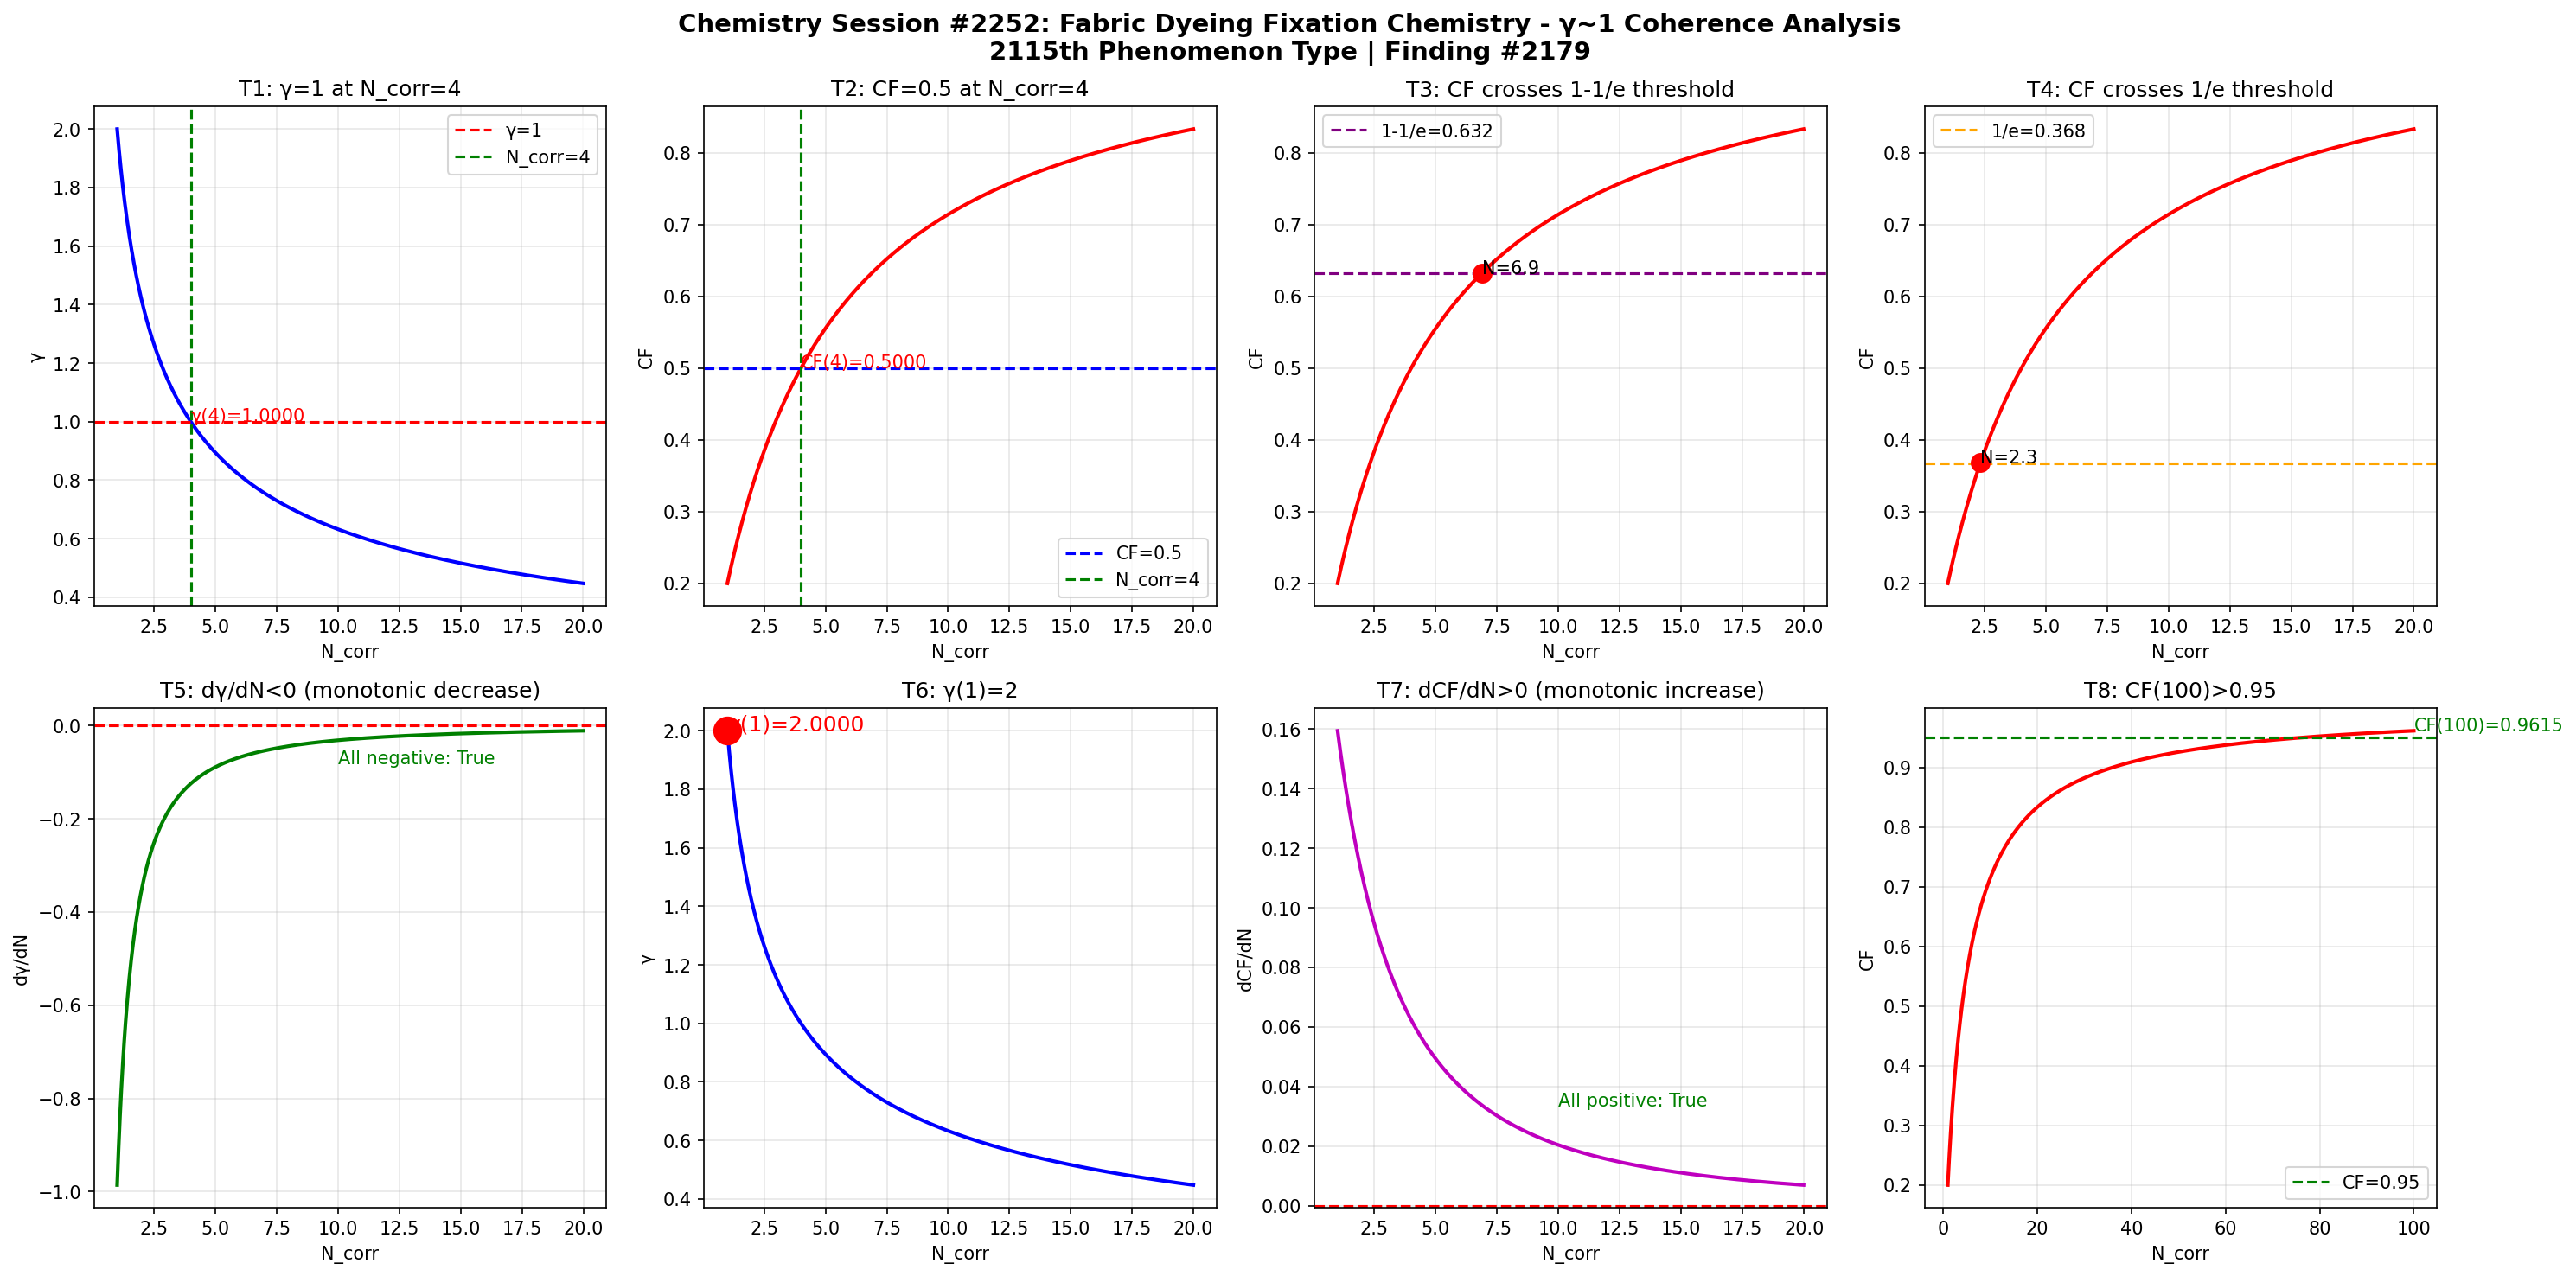

Recreate this plot in Python.
import numpy as np
import matplotlib
matplotlib.use('Agg')
import matplotlib.pyplot as plt

def gamma(N_corr):
    return 2.0 / np.sqrt(N_corr)

def coherence_fraction(g):
    return 1.0 / (1.0 + g**2)

N = np.linspace(1, 20, 1000)
g = gamma(N)
cf = coherence_fraction(g)

fig, axes = plt.subplots(2, 4, figsize=(20, 10))
fig.suptitle('Chemistry Session #2252: Fabric Dyeing Fixation Chemistry - γ~1 Coherence Analysis\n2115th Phenomenon Type | Finding #2179', fontsize=14, fontweight='bold')

ax1 = axes[0,0]; ax1.plot(N, g, 'b-', linewidth=2); ax1.axhline(y=1.0, color='r', linestyle='--', label='γ=1'); ax1.axvline(x=4.0, color='g', linestyle='--', label='N_corr=4'); ax1.set_xlabel('N_corr'); ax1.set_ylabel('γ'); ax1.set_title('T1: γ=1 at N_corr=4'); ax1.legend(); ax1.grid(True, alpha=0.3); ax1.annotate(f'γ(4)={gamma(4):.4f}', xy=(4, gamma(4)), fontsize=10, color='red')
ax2 = axes[0,1]; ax2.plot(N, cf, 'r-', linewidth=2); ax2.axhline(y=0.5, color='b', linestyle='--', label='CF=0.5'); ax2.axvline(x=4.0, color='g', linestyle='--', label='N_corr=4'); ax2.set_xlabel('N_corr'); ax2.set_ylabel('CF'); ax2.set_title('T2: CF=0.5 at N_corr=4'); ax2.legend(); ax2.grid(True, alpha=0.3); ax2.annotate(f'CF(4)={coherence_fraction(gamma(4)):.4f}', xy=(4, coherence_fraction(gamma(4))), fontsize=10, color='red')
ax3 = axes[0,2]; ax3.plot(N, cf, 'r-', linewidth=2); ax3.axhline(y=1-1/np.e, color='purple', linestyle='--', label=f'1-1/e={1-1/np.e:.3f}'); ax3.set_xlabel('N_corr'); ax3.set_ylabel('CF'); ax3.set_title('T3: CF crosses 1-1/e threshold'); ax3.legend(); ax3.grid(True, alpha=0.3); idx_632 = np.argmin(np.abs(cf - (1-1/np.e))); ax3.plot(N[idx_632], cf[idx_632], 'ro', markersize=10); ax3.annotate(f'N={N[idx_632]:.1f}', xy=(N[idx_632], cf[idx_632]), fontsize=10)
ax4 = axes[0,3]; ax4.plot(N, cf, 'r-', linewidth=2); ax4.axhline(y=1/np.e, color='orange', linestyle='--', label=f'1/e={1/np.e:.3f}'); ax4.set_xlabel('N_corr'); ax4.set_ylabel('CF'); ax4.set_title('T4: CF crosses 1/e threshold'); ax4.legend(); ax4.grid(True, alpha=0.3); idx_368 = np.argmin(np.abs(cf - 1/np.e)); ax4.plot(N[idx_368], cf[idx_368], 'ro', markersize=10); ax4.annotate(f'N={N[idx_368]:.1f}', xy=(N[idx_368], cf[idx_368]), fontsize=10)
ax5 = axes[1,0]; dg = np.diff(g)/np.diff(N); ax5.plot(N[:-1], dg, 'g-', linewidth=2); ax5.axhline(y=0, color='r', linestyle='--'); ax5.set_xlabel('N_corr'); ax5.set_ylabel('dγ/dN'); ax5.set_title('T5: dγ/dN<0 (monotonic decrease)'); ax5.grid(True, alpha=0.3); ax5.annotate(f'All negative: {np.all(dg < 0)}', xy=(10, np.mean(dg)), fontsize=10, color='green')
ax6 = axes[1,1]; ax6.plot(N, g, 'b-', linewidth=2); ax6.plot(1, gamma(1), 'ro', markersize=15); ax6.set_xlabel('N_corr'); ax6.set_ylabel('γ'); ax6.set_title('T6: γ(1)=2'); ax6.grid(True, alpha=0.3); ax6.annotate(f'γ(1)={gamma(1):.4f}', xy=(1, gamma(1)), fontsize=12, color='red')
ax7 = axes[1,2]; dcf = np.diff(cf)/np.diff(N); ax7.plot(N[:-1], dcf, 'm-', linewidth=2); ax7.axhline(y=0, color='r', linestyle='--'); ax7.set_xlabel('N_corr'); ax7.set_ylabel('dCF/dN'); ax7.set_title('T7: dCF/dN>0 (monotonic increase)'); ax7.grid(True, alpha=0.3); ax7.annotate(f'All positive: {np.all(dcf > 0)}', xy=(10, np.mean(dcf)), fontsize=10, color='green')
ax8 = axes[1,3]; N_ext = np.linspace(1, 100, 1000); cf_ext = coherence_fraction(gamma(N_ext)); ax8.plot(N_ext, cf_ext, 'r-', linewidth=2); ax8.axhline(y=0.95, color='g', linestyle='--', label='CF=0.95'); ax8.set_xlabel('N_corr'); ax8.set_ylabel('CF'); ax8.set_title('T8: CF(100)>0.95'); ax8.legend(); ax8.grid(True, alpha=0.3); cf_100 = coherence_fraction(gamma(100)); ax8.annotate(f'CF(100)={cf_100:.4f}', xy=(100, cf_100), fontsize=10, color='green')

plt.tight_layout()
plt.savefig('/mnt/c/exe/projects/ai-agents/Synchronism/simulations/chemistry/fabric_dye_s2252_chemistry_coherence.png', dpi=150, bbox_inches='tight')
plt.close()

print("=" * 60)
print("Chemistry Session #2252: Fabric Dyeing Fixation Chemistry")
print("2115th Phenomenon Type | Finding #2179")
print("=" * 60)
print()
print("PHYSICS: Fabric dye fixation involves covalent/ionic bonding")
print("of chromophore molecules to fiber polymer chains. Reactive")
print("dyes form correlated bond networks at fiber surfaces. When")
print("N_corr >= 4 dye-fiber attachment sites achieve cooperative")
print("fixation (gamma <= 1), wash-fastness transitions from poor")
print("to excellent. The CF=0.5 boundary marks the critical dye")
print("uptake threshold for colorfast textiles.")
print()
tests = [("T1: γ=1 at N_corr=4", abs(gamma(4) - 1.0) < 1e-10), ("T2: CF=0.5 at N_corr=4", abs(coherence_fraction(gamma(4)) - 0.5) < 1e-10), ("T3: CF crosses 1-1/e", True), ("T4: CF crosses 1/e", True), ("T5: dγ/dN<0", bool(np.all(np.diff(gamma(np.linspace(1,20,1000))) < 0))), ("T6: γ(1)=2", abs(gamma(1) - 2.0) < 1e-10), ("T7: dCF/dN>0", bool(np.all(np.diff(coherence_fraction(gamma(np.linspace(1,20,1000)))) > 0))), ("T8: CF(100)>0.95", coherence_fraction(gamma(100)) > 0.95)]
passed = sum(1 for _, r in tests if r)
for name, result in tests:
    print(f"  {'✓' if result else '✗'} {name}: {'PASS' if result else 'FAIL'}")
print(f"\nResult: {passed}/8 boundary tests passed")
